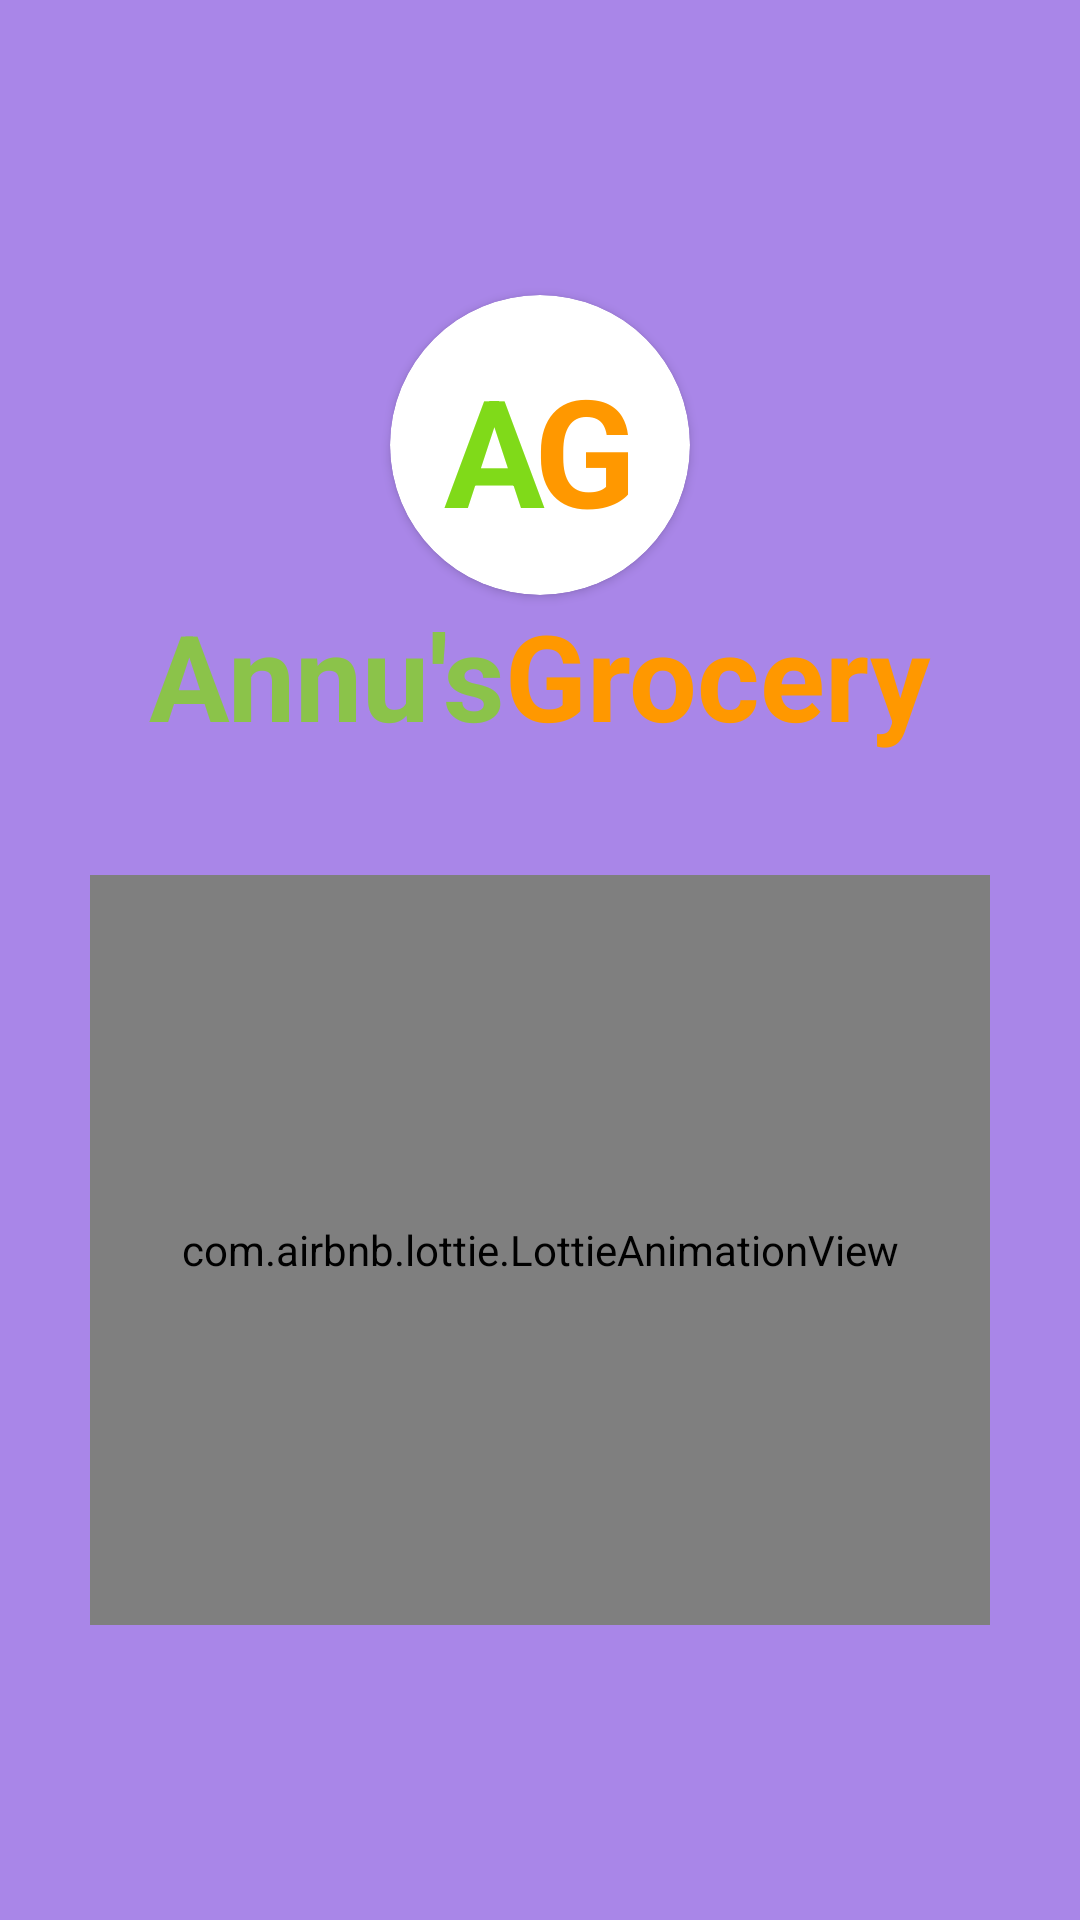

The Android layout XML behind this screen, and the referenced resources:
<!-- AndroidManifest.xml: application theme Theme.AnnusGroceries -->
<!-- res/layout/activity_splash.xml -->
<?xml version="1.0" encoding="utf-8"?>
<LinearLayout xmlns:android="http://schemas.android.com/apk/res/android"
    xmlns:app="http://schemas.android.com/apk/res-auto"
    xmlns:tools="http://schemas.android.com/tools"
    android:layout_width="match_parent"
    android:layout_height="match_parent"
    android:orientation="vertical"
    android:gravity="center"
    android:background="#A986E8"
    tools:context=".SplashActivity">
    <androidx.cardview.widget.CardView
        android:layout_width="100dp"
        android:layout_height="100dp"
        app:cardCornerRadius="50dp">

        <TextView
            android:layout_width="wrap_content"
            android:layout_height="wrap_content"
            android:text="A"
            android:textSize="50dp"
            android:layout_margin="18dp"
            android:textStyle="bold"
            android:textColor="#80DA19"
            />
        <TextView
            android:layout_width="wrap_content"
            android:layout_height="wrap_content"
            android:text="G"
            android:textSize="50dp"
            android:layout_marginLeft="48dp"
            android:layout_marginTop="18dp"
            android:textStyle="bold"
            android:textColor="#FF9800"
            />

    </androidx.cardview.widget.CardView>
    <LinearLayout
        android:layout_width="wrap_content"
        android:layout_height="wrap_content"
        android:orientation="horizontal"
        android:layout_marginBottom="40dp">
    <TextView
        android:layout_width="wrap_content"
        android:layout_height="wrap_content"
        android:text="Annu's"
        android:textColor="#8BC34A"
        android:textSize="40sp"
        android:id="@+id/tv_appname1"
        android:textStyle="bold"
        />

        <TextView
            android:layout_width="wrap_content"
            android:layout_height="wrap_content"
            android:text="Grocery"
            android:textSize="40sp"
            android:textColor="#FF9800"
            android:id="@+id/tv_appname2"
            android:textStyle="bold"
            />

    </LinearLayout>
    <com.airbnb.lottie.LottieAnimationView
        android:layout_width="300dp"
        android:layout_height="250dp"
        app:lottie_rawRes="@raw/splash_screen"
        app:lottie_autoPlay="true"
        app:lottie_loop="true"
        />




</LinearLayout>
<!-- resources referenced by this layout -->
<resources>
  <style name="Theme.AnnusGroceries" parent="Theme.AppCompat.DayNight.NoActionBar" />
</resources>
